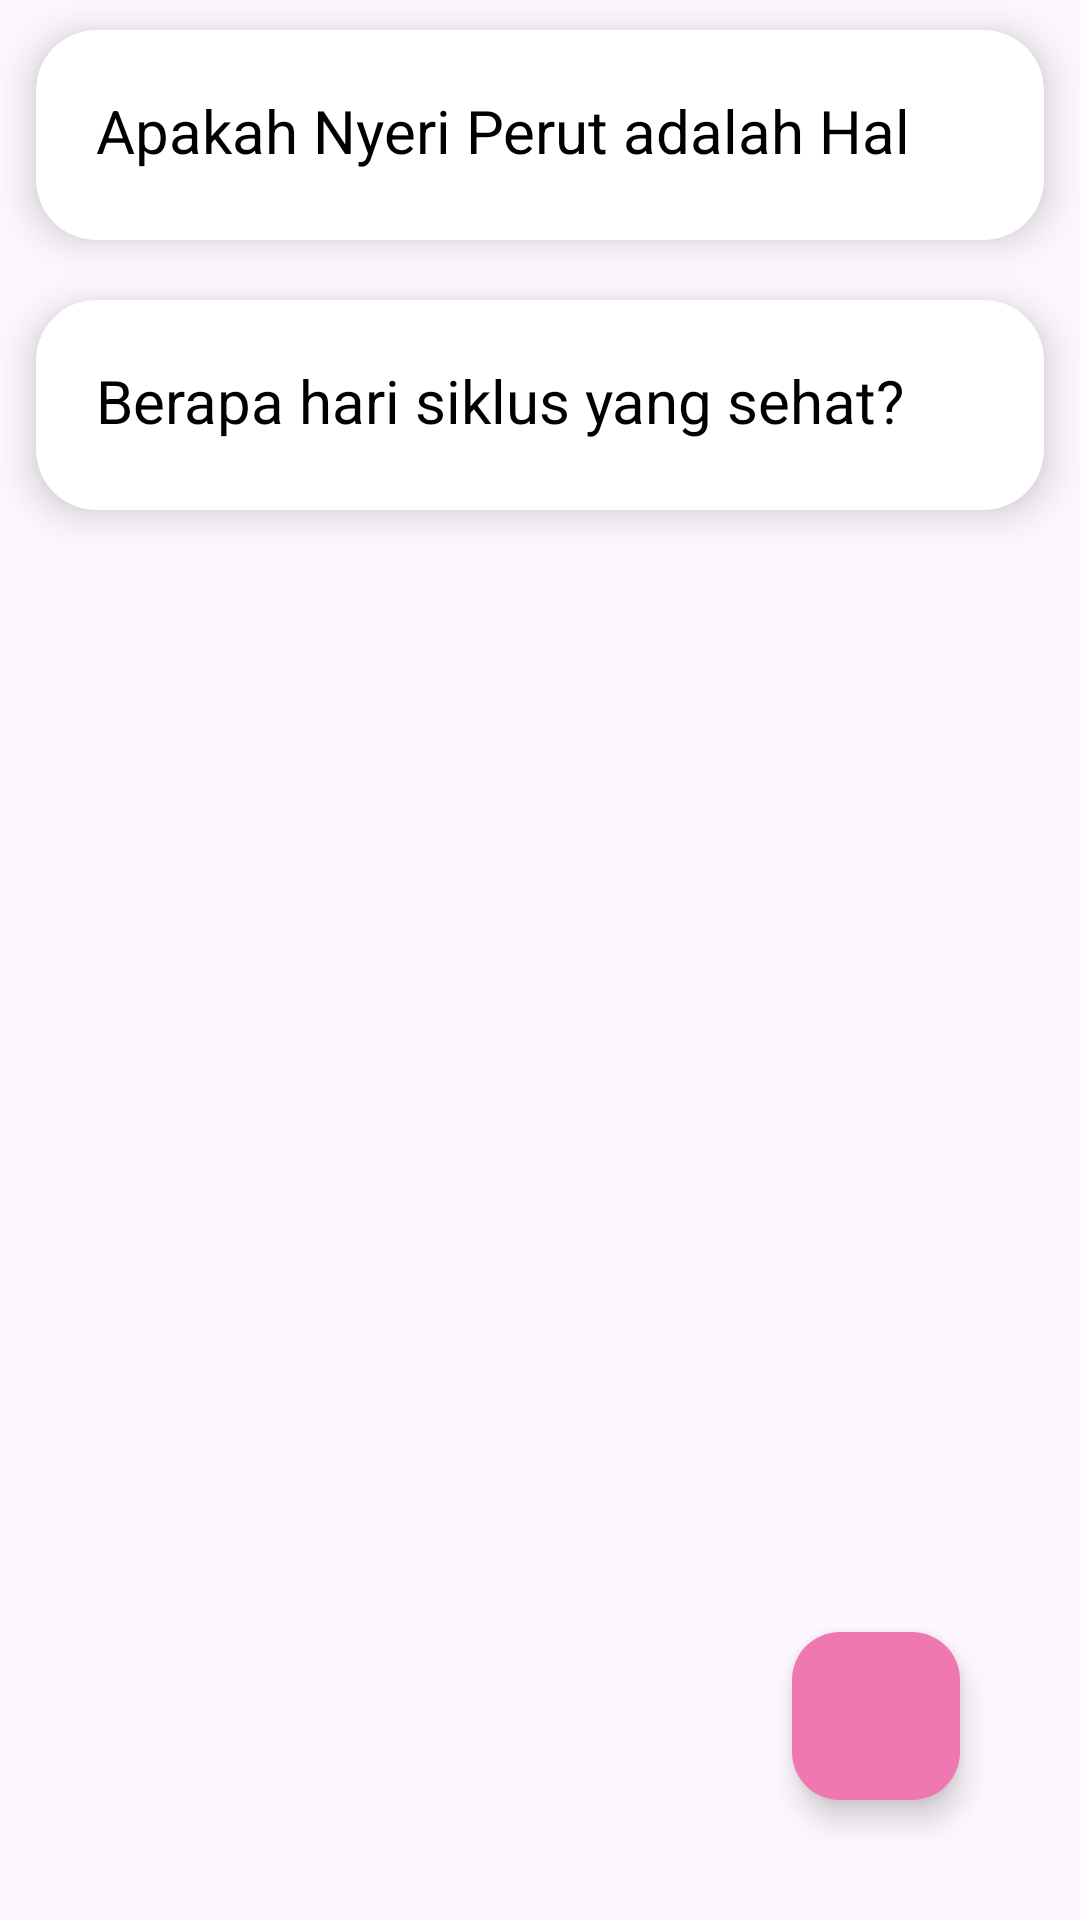

Android layout source for this screen:
<!-- AndroidManifest.xml: application theme Theme.Finalmooncycle -->
<!-- res/layout/fragment_discuss.xml -->
<RelativeLayout xmlns:android="http://schemas.android.com/apk/res/android"
    xmlns:app="http://schemas.android.com/apk/res-auto"
    android:id="@+id/main"
    android:layout_width="match_parent"
    android:layout_height="match_parent">

    <LinearLayout
        android:layout_width="match_parent"
        android:layout_height="match_parent"
        android:orientation="vertical">

        <androidx.cardview.widget.CardView
            android:layout_width="match_parent"
            android:layout_height="wrap_content"
            android:layout_marginStart="12dp"
            android:layout_marginEnd="12dp"
            android:layout_marginHorizontal="10dp"
            android:layout_marginVertical="10dp"
            app:cardCornerRadius="20dp"
            app:cardElevation="8dp">

            <RelativeLayout
                android:layout_width="match_parent"
                android:layout_height="wrap_content">

                <TextView
                    android:id="@+id/recQuestion"
                    android:layout_width="match_parent"
                    android:layout_height="30dp"
                    android:text="Apakah Nyeri Perut adalah Hal Normal?"
                    android:textColor="@color/black"
                    android:textSize="20sp"
                    android:layout_marginTop="20dp"
                    android:layout_marginStart="20dp"
                    android:layout_marginBottom="20dp"/>
            </RelativeLayout>
        </androidx.cardview.widget.CardView>

        <androidx.cardview.widget.CardView
            android:layout_width="match_parent"
            android:layout_height="wrap_content"
            android:layout_marginStart="12dp"
            android:layout_marginEnd="12dp"
            android:layout_marginHorizontal="10dp"
            android:layout_marginVertical="10dp"
            app:cardCornerRadius="20dp"
            app:cardElevation="8dp">

            <RelativeLayout
                android:layout_width="match_parent"
                android:layout_height="wrap_content">

                <TextView
                    android:layout_width="match_parent"
                    android:layout_height="30dp"
                    android:text="Berapa hari siklus yang sehat?"
                    android:textColor="@color/black"
                    android:textSize="20sp"
                    android:layout_marginTop="20dp"
                    android:layout_marginStart="20dp"
                    android:layout_marginBottom="20dp"/>
            </RelativeLayout>
        </androidx.cardview.widget.CardView>

    </LinearLayout>

    <com.google.android.material.floatingactionbutton.FloatingActionButton
        android:id="@+id/fab"
        android:layout_width="wrap_content"
        android:layout_height="wrap_content"
        android:layout_alignParentBottom="true"
        android:layout_alignParentRight="true"
        android:layout_margin="40dp"
        android:src="@drawable/ic_baseline_add_24"
        android:backgroundTint="@color/pink_400"
        app:tint="@color/white" />

</RelativeLayout>
<!-- resources referenced by this layout -->
<resources>
  <color name="black">#FF000000</color>
  <color name="pink_400">#EE78AF</color>
  <color name="white">#FFFFFFFF</color>
  <style name="Theme.Finalmooncycle" parent="Base.Theme.Finalmooncycle" />
  <style name="Base.Theme.Finalmooncycle" parent="Theme.Material3.DayNight.NoActionBar">
          
          
      </style>
</resources>
